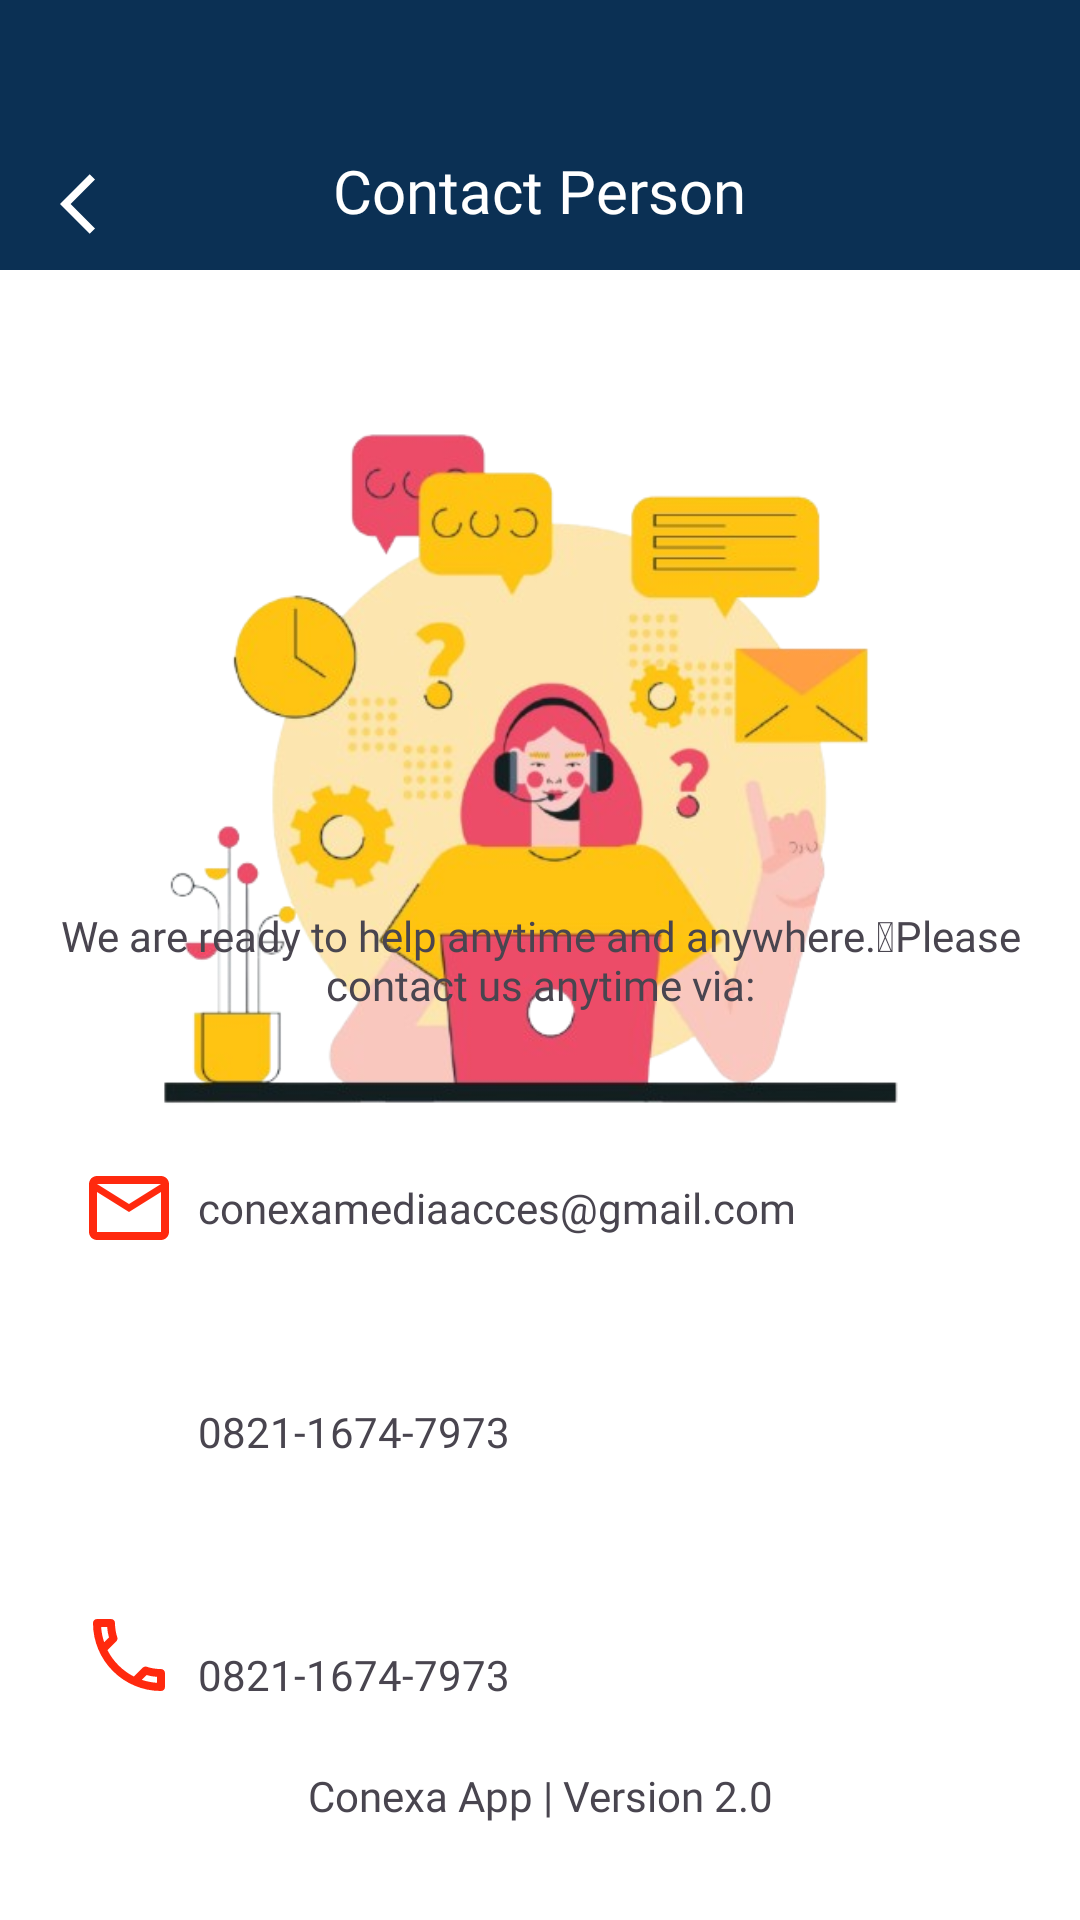

Android layout source for this screen:
<!-- AndroidManifest.xml: application theme Theme.ConexaHotspot -->
<!-- res/layout/activity_contact_person.xml -->
<?xml version="1.0" encoding="utf-8"?>
<RelativeLayout
    xmlns:android="http://schemas.android.com/apk/res/android"
    xmlns:app="http://schemas.android.com/apk/res-auto"
    xmlns:tools="http://schemas.android.com/tools"
    android:id="@+id/main"
    android:background="@color/white"
    android:layout_width="match_parent"
    android:layout_height="match_parent"
    tools:context=".ContactPerson">

    <FrameLayout
        android:background="@color/bluedark"
        android:layout_width="match_parent"
        android:layout_height="90dp"
        app:layout_constraintEnd_toEndOf="parent"
        app:layout_constraintHorizontal_bias="0.0"
        app:layout_constraintStart_toStartOf="parent"
        app:layout_constraintTop_toTopOf="parent">

        <ImageButton
            android:id="@+id/back"
            android:layout_marginTop="56dp"
            android:layout_marginStart="20dp"
            android:background="@color/bluedark"
            android:layout_width="wrap_content"
            android:layout_height="wrap_content"
            android:src="@drawable/baseline_arrow_back_ios_24"/>

        <TextView
            android:textSize="20sp"
            android:textColor="@color/white"
            android:fontFamily="@font/poppins_bold"
            android:layout_marginTop="50dp"
            android:layout_gravity="center_horizontal"
            android:layout_width="wrap_content"
            android:layout_height="wrap_content"
            android:text="Contact Person"/>
    </FrameLayout>

    <ImageView
        android:layout_width="302dp"
        android:layout_height="277dp"
        android:layout_alignParentTop="true"
        android:layout_centerVertical="true"
        android:layout_centerHorizontal="true"
        android:layout_marginTop="121dp"
        android:src="@drawable/animasi" />
    <TextView
        android:layout_marginHorizontal="20dp"
        android:id="@+id/textView"
        android:layout_width="match_parent"
        android:layout_height="wrap_content"
        android:text="@string/contact"
        android:fontFamily="@font/poppins_bold"
        android:textAlignment="center"
        android:layout_centerVertical="true"/>

    <LinearLayout
        android:layout_marginHorizontal="20dp"
        android:id="@+id/email"
        android:layout_width="match_parent"
        android:layout_height="wrap_content"
        android:layout_below="@+id/textView"
        android:layout_centerVertical="true"
        android:layout_marginTop="49dp"
        android:orientation="horizontal">

        <ImageView
            android:layout_width="match_parent"
            android:layout_height="wrap_content"
            android:layout_weight="3"
            android:src="@drawable/outline_email_32" />

        <TextView
            android:layout_gravity="center"
            android:layout_width="match_parent"
            android:layout_height="wrap_content"
            android:layout_weight="1"
            android:fontFamily="@font/poppins_bold"
            android:text="@string/email" />
        <ImageView
            android:id="@+id/intentEmail"
            android:layout_weight="3"
            android:layout_width="match_parent"
            android:layout_height="wrap_content"
            android:src="@drawable/baseline_arrow_forward_ios_24" />
    </LinearLayout>
    <LinearLayout
        android:layout_marginHorizontal="20dp"
        android:id="@+id/nowa"
        android:layout_width="match_parent"
        android:layout_height="wrap_content"
        android:layout_below="@+id/email"
        android:layout_centerVertical="true"
        android:layout_marginTop="49dp"
        android:orientation="horizontal">

        <ImageView
            android:layout_width="match_parent"
            android:layout_height="wrap_content"
            android:layout_weight="3"
            android:src="@drawable/whatsapp" />

        <TextView
            android:layout_gravity="bottom"
            android:layout_width="match_parent"
            android:layout_height="wrap_content"
            android:layout_weight="1"
            android:fontFamily="@font/poppins_bold"
            android:text="@string/whatsapps" />
        <ImageView
            android:id="@+id/intentWhatsapps"
            android:layout_weight="3"
            android:layout_width="match_parent"
            android:layout_height="wrap_content"
            android:src="@drawable/baseline_arrow_forward_ios_24" />

    </LinearLayout>
    <LinearLayout
        android:layout_marginHorizontal="20dp"
        android:id="@+id/notelepon"
        android:layout_width="match_parent"
        android:layout_height="wrap_content"
        android:layout_below="@+id/nowa"
        android:layout_centerVertical="true"
        android:layout_marginTop="49dp"
        android:orientation="horizontal">
        <ImageView
            android:layout_width="match_parent"
            android:layout_height="wrap_content"
            android:layout_weight="3"
            android:src="@drawable/outline_call_24" />
        <TextView
            android:layout_gravity="bottom"
            android:layout_width="match_parent"
            android:layout_height="wrap_content"
            android:layout_weight="1"
            android:fontFamily="@font/poppins_bold"
            android:text="@string/whatsapps" />
        <ImageView
            android:id="@+id/intentPhone"
            android:layout_weight="3"
            android:layout_width="match_parent"
            android:layout_height="wrap_content"
            android:src="@drawable/baseline_arrow_forward_ios_24" />
    </LinearLayout>

    <TextView
        android:layout_width="match_parent"
        android:layout_height="wrap_content"
        android:layout_alignParentBottom="true"
        android:layout_marginBottom="32dp"
        android:fontFamily="@font/poppins_medium"
        android:text="@string/AppVersi"
        android:textAlignment="center"/>
</RelativeLayout>
<!-- resources referenced by this layout -->
<resources>
  <color name="bluedark">#0B3054</color>
  <color name="white">#FFFFFFFF</color>
  <!-- drawable animasi: png bitmap (drawable, 180761 bytes) -->
  <!-- drawable baseline_arrow_back_ios_24 (drawable) -->
  <vector xmlns:android="http://schemas.android.com/apk/res/android" android:autoMirrored="true" android:height="24dp"  android:viewportHeight="24" android:viewportWidth="24" android:width="24dp">
        
      <path android:fillColor="@android:color/white" android:pathData="M11.67,3.87L9.9,2.1 0,12l9.9,9.9 1.77,-1.77L3.54,12z"/>
      
  </vector>
  <!-- drawable outline_call_24 (drawable) -->
  <vector xmlns:android="http://schemas.android.com/apk/res/android" android:height="32dp" android:tint="#FF290E" android:viewportHeight="24" android:viewportWidth="24" android:width="32dp">
        
      <path android:fillColor="@android:color/white" android:pathData="M6.54,5c0.06,0.89 0.21,1.76 0.45,2.59l-1.2,1.2c-0.41,-1.2 -0.67,-2.47 -0.76,-3.79h1.51m9.86,12.02c0.85,0.24 1.72,0.39 2.6,0.45v1.49c-1.32,-0.09 -2.59,-0.35 -3.8,-0.75l1.2,-1.19M7.5,3H4c-0.55,0 -1,0.45 -1,1 0,9.39 7.61,17 17,17 0.55,0 1,-0.45 1,-1v-3.49c0,-0.55 -0.45,-1 -1,-1 -1.24,0 -2.45,-0.2 -3.57,-0.57 -0.1,-0.04 -0.21,-0.05 -0.31,-0.05 -0.26,0 -0.51,0.1 -0.71,0.29l-2.2,2.2c-2.83,-1.45 -5.15,-3.76 -6.59,-6.59l2.2,-2.2c0.28,-0.28 0.36,-0.67 0.25,-1.02C8.7,6.45 8.5,5.25 8.5,4c0,-0.55 -0.45,-1 -1,-1z"/>
      
  </vector>
  <!-- drawable outline_email_32 (drawable) -->
  <vector xmlns:android="http://schemas.android.com/apk/res/android" android:height="32dp" android:tint="#FF290E" android:viewportHeight="24" android:viewportWidth="24" android:width="32dp">
        
      <path android:fillColor="@android:color/white" android:pathData="M22,6c0,-1.1 -0.9,-2 -2,-2L4,4c-1.1,0 -2,0.9 -2,2v12c0,1.1 0.9,2 2,2h16c1.1,0 2,-0.9 2,-2L22,6zM20,6l-8,5 -8,-5h16zM20,18L4,18L4,8l8,5 8,-5v10z"/>
      
  </vector>
  <string name="AppVersi">Conexa App | Version 2.0 </string>
  <string name="contact">We are ready to help anytime and anywhere. Please contact us anytime via:</string>
  <string name="email">conexamediaacces@gmail.com</string>
  <string name="whatsapps">0821-1674-7973</string>
  <style name="Theme.ConexaHotspot" parent="Base.Theme.ConexaHotspot" />
  <style name="Base.Theme.ConexaHotspot" parent="Theme.Material3.Light.NoActionBar">
          
           <item name="colorPrimary">@color/bluedark</item>
          <item name="colorPrimaryVariant">@color/bluedark</item>
          <item name="colorOnPrimary">@color/white</item>
          <item name="colorSurface">@color/white</item>
          <item name="colorOnSurface">@color/black</item>
          <item name="android:windowActivityTransitions">true</item>
          
  
      </style>
  <color name="black">#FF000000</color>
</resources>
